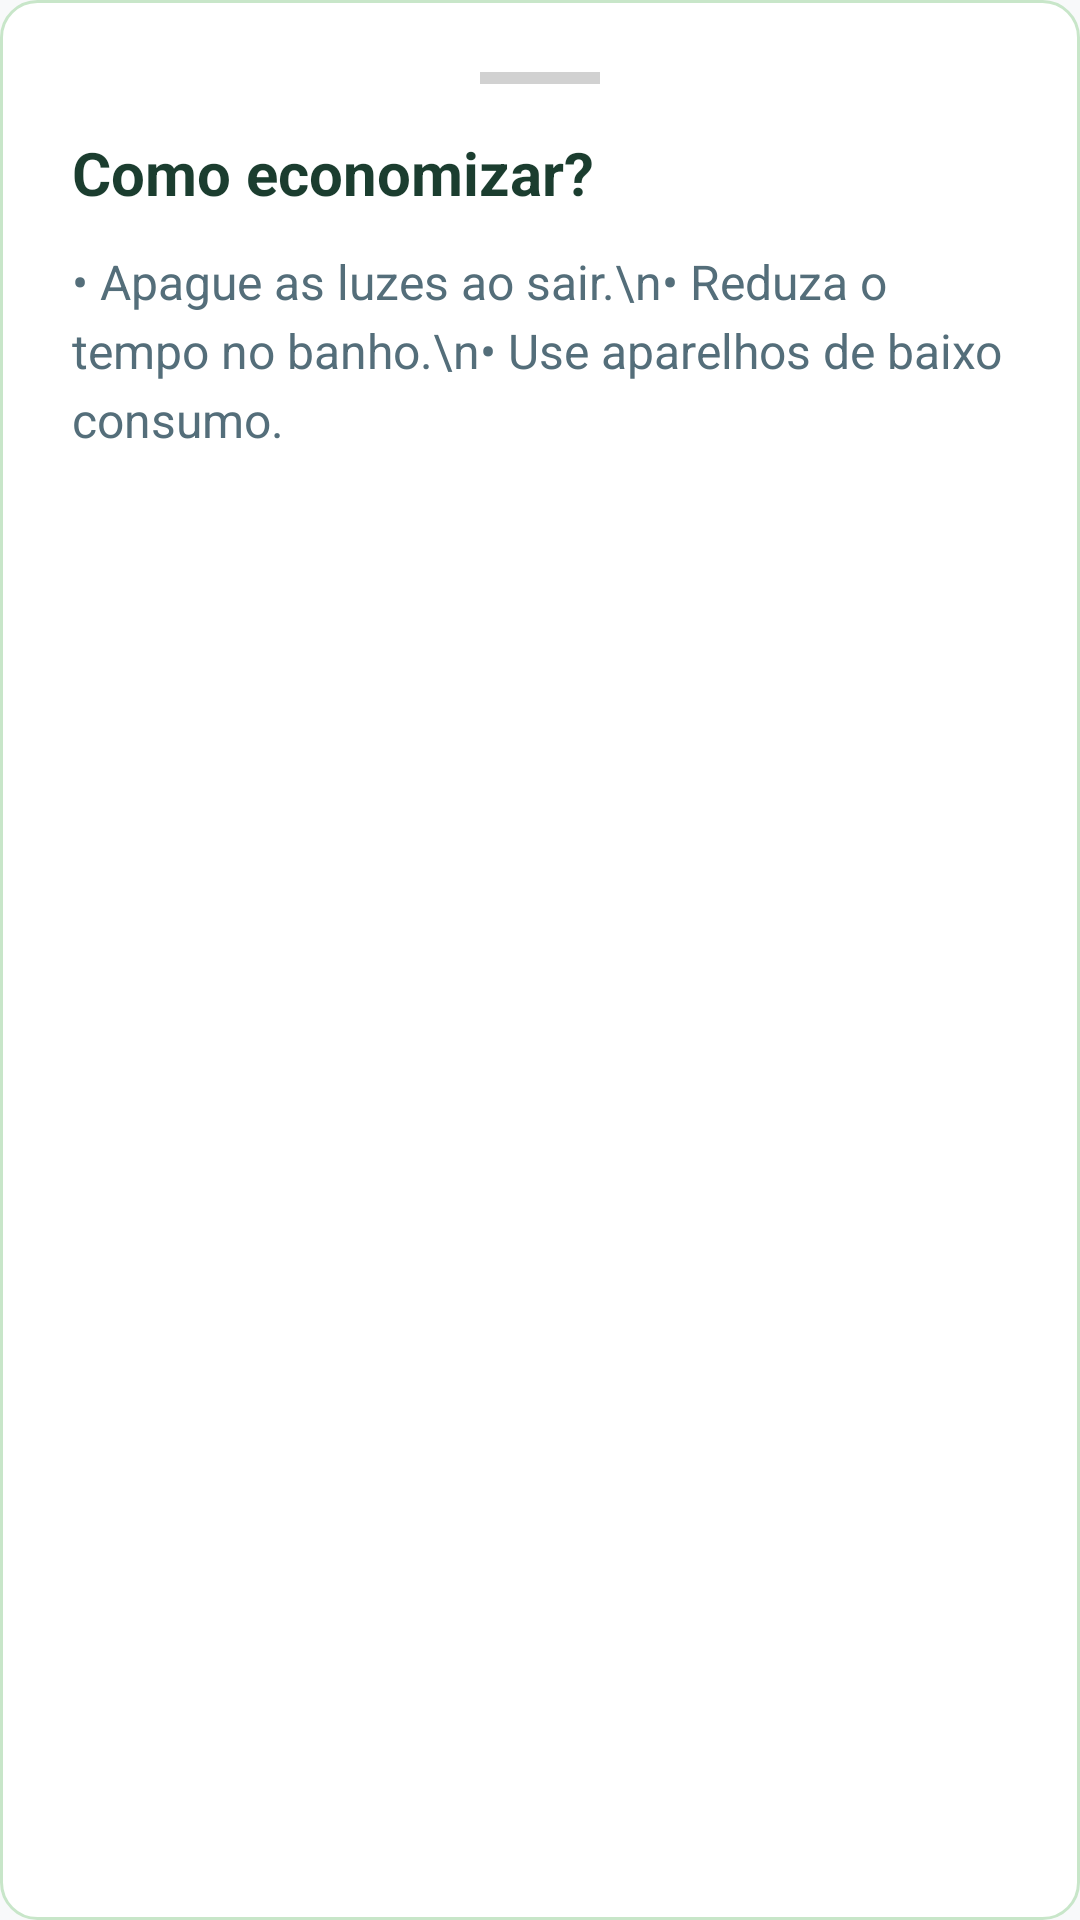

Android layout source for this screen:
<!-- AndroidManifest.xml: application theme Theme.EcoTrack -->
<!-- res/layout/layout_ajuda.xml -->
<?xml version="1.0" encoding="utf-8"?>
<LinearLayout
    xmlns:android="http://schemas.android.com/apk/res/android"
    xmlns:app="http://schemas.android.com/apk/res-auto"
    android:layout_width="match_parent"
    android:layout_height="wrap_content"
    android:orientation="vertical"
    android:padding="24dp"
    android:background="@drawable/border_suave"> <View
    android:layout_width="40dp"
    android:layout_height="4dp"
    android:layout_gravity="center"
    android:background="#D1D1D1"
    android:layout_marginBottom="16dp"/>

    <TextView
        android:layout_width="wrap_content"
        android:layout_height="wrap_content"
        android:text="Como economizar?"
        android:textSize="20sp"
        android:textStyle="bold"
        android:textColor="#1B3D2F"/>

    <TextView
        android:layout_width="match_parent"
        android:layout_height="wrap_content"
        android:layout_marginTop="12dp"
        android:text="• Apague as luzes ao sair.\n• Reduza o tempo no banho.\n• Use aparelhos de baixo consumo."
        android:textColor="#546E7A"
        android:textSize="16sp"
        android:lineSpacingExtra="4dp"/>
</LinearLayout>
<!-- resources referenced by this layout -->
<resources>
  <!-- drawable border_suave (drawable) -->
  <?xml version="1.0" encoding="utf-8"?>
  <shape xmlns:android="http://schemas.android.com/apk/res/android">
      <solid android:color="#F9FFFFFF" />
  
      <stroke
          android:width="1dp"
          android:color="#C8E6C9" />
  
      <corners android:radius="12dp" />
  </shape>
  <style name="Theme.EcoTrack" parent="Theme.MaterialComponents.DayNight.NoActionBar">
          <item name="colorPrimary">@color/verde_primario</item>
          <item name="colorPrimaryVariant">@color/verde_medio</item>
          <item name="colorOnPrimary">@color/branco</item>
  
          <item name="colorSecondary">@color/verde_claro</item>
          <item name="colorSecondaryVariant">@color/verde_medio</item>
          <item name="colorOnSecondary">@color/preto_texto</item>
  
          <item name="android:windowBackground">@color/fundo_tela</item>
      </style>
  <color name="verde_primario">#1B4332</color>
  <color name="verde_medio">#2D6A4F</color>
  <color name="branco">#FFFFFF</color>
  <color name="verde_claro">#52B788</color>
  <color name="preto_texto">#212529</color>
  <color name="fundo_tela">#F8F9FA</color>
</resources>
